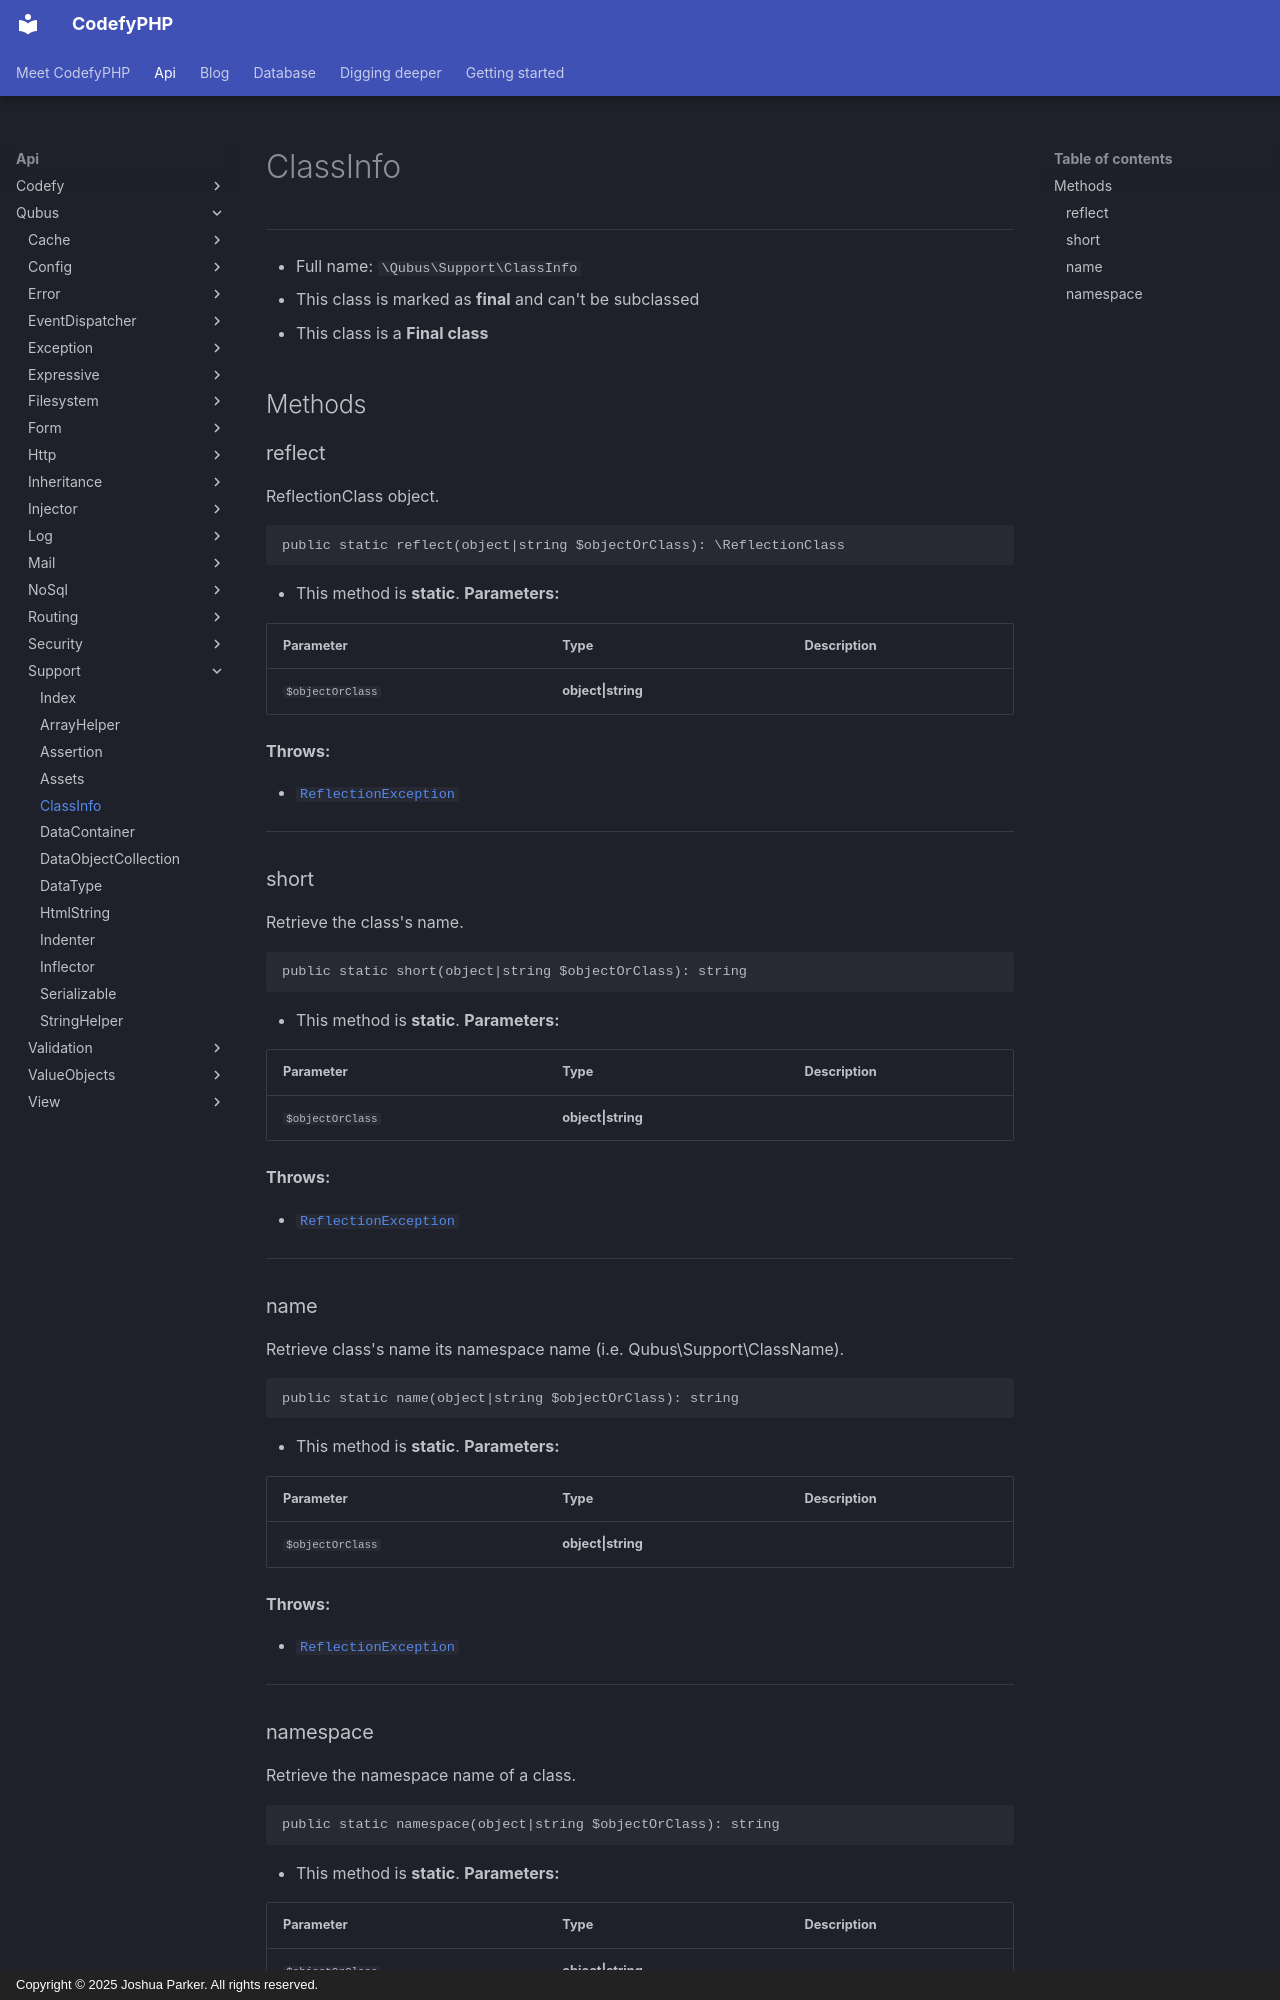

repository: codefyphp/docs · page: api/Qubus/Support/ClassInfo/index.html · generator: mkdocs · copyright: Copyright © 2025 Joshua Parker. All rights reserved.

# ClassInfo

***

* Full name: `\Qubus\Support\ClassInfo`
* This class is marked as **final** and can't be subclassed
* This class is a **Final class**

## Methods

### reflect

ReflectionClass object.

```php
public static reflect(object|string $objectOrClass): \ReflectionClass
```

* This method is **static**.
**Parameters:**

| Parameter        | Type               | Description |
|------------------|--------------------|-------------|
| `$objectOrClass` | **object\|string** |             |

**Throws:**

- [`ReflectionException`](../../ReflectionException.md)

***

### short

Retrieve the class's name.

```php
public static short(object|string $objectOrClass): string
```

* This method is **static**.
**Parameters:**

| Parameter        | Type               | Description |
|------------------|--------------------|-------------|
| `$objectOrClass` | **object\|string** |             |

**Throws:**

- [`ReflectionException`](../../ReflectionException.md)

***

### name

Retrieve class's name its namespace name (i.e. Qubus\Support\ClassName).

```php
public static name(object|string $objectOrClass): string
```

* This method is **static**.
**Parameters:**

| Parameter        | Type               | Description |
|------------------|--------------------|-------------|
| `$objectOrClass` | **object\|string** |             |

**Throws:**

- [`ReflectionException`](../../ReflectionException.md)

***
